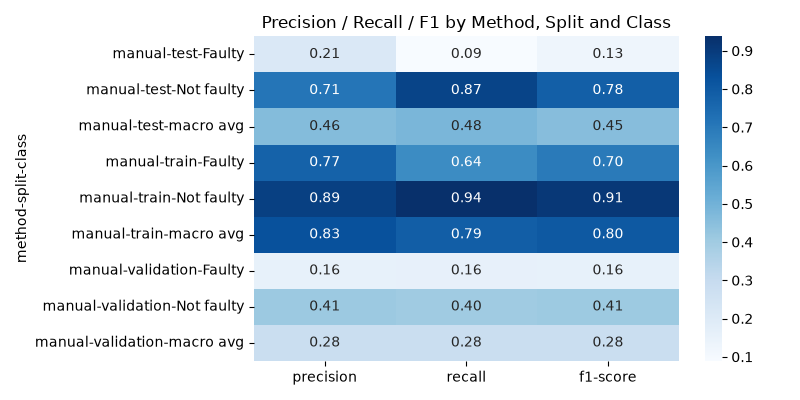

The table this chart was drawn from, first rows:
method, split, class, precision, recall, f1-score, support
manual, test, Faulty, 0.2128, 0.08913, 0.1256, 1122
manual, test, Not faulty, 0.7105, 0.8714, 0.7828, 2878
manual, test, macro avg, 0.4616, 0.4803, 0.4542, 4000
manual, train, Faulty, 0.7729, 0.6369, 0.6983, 49950
manual, train, Not faulty, 0.8858, 0.9377, 0.911, 150050
manual, train, macro avg, 0.8293, 0.7873, 0.8047, 200000
manual, validation, Faulty, 0.1563, 0.1608, 0.1585, 1629
manual, validation, Not faulty, 0.4118, 0.4036, 0.4077, 2371
manual, validation, macro avg, 0.2841, 0.2822, 0.2831, 4000
